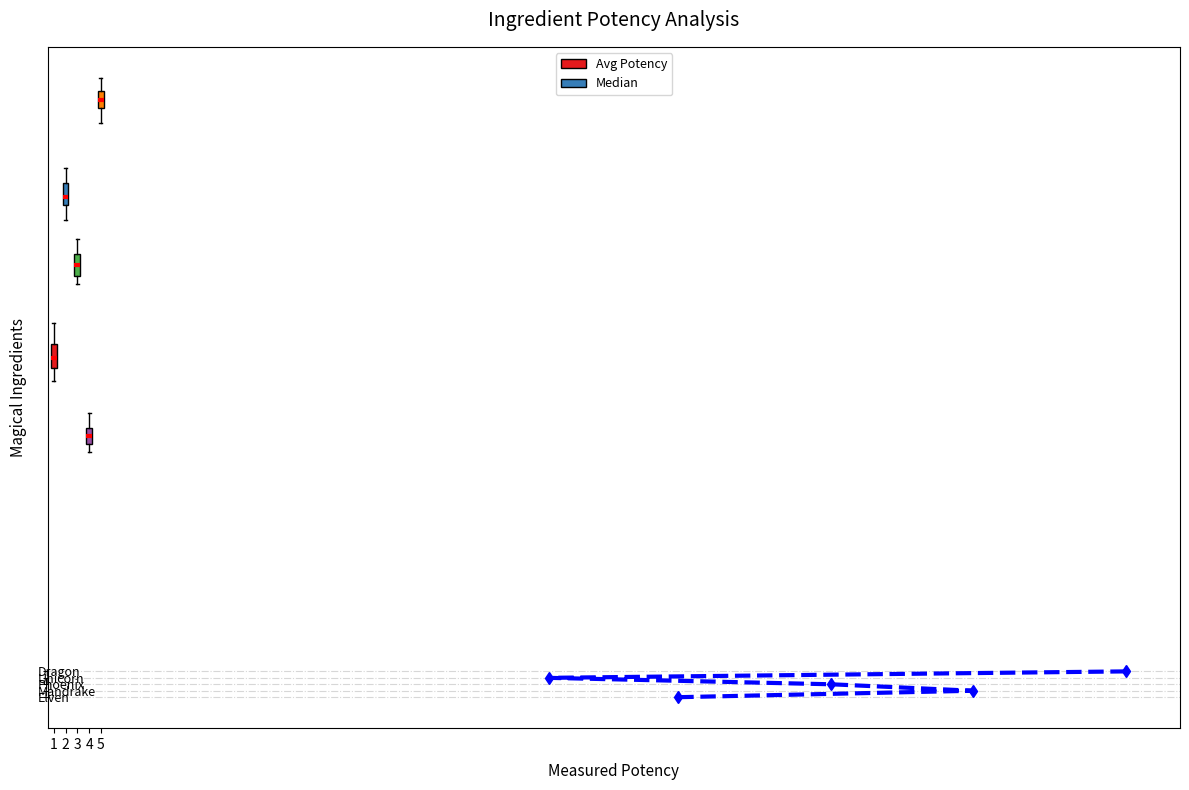

Recreate this plot in Python.
import matplotlib.pyplot as plt
import numpy as np

ingredients = ['Dragon', 'Unicorn', 'Phoenix', 'Mandrake', 'Elven']
potencies = [
    [59, 51, 54, 50, 53, 56, 52, 55, 58, 52],
    [80, 78, 77, 83, 75, 76, 82, 81, 78, 79],
    [68, 65, 72, 71, 67, 68, 70, 66, 65, 69],
    [45, 41, 40, 43, 42, 42, 44, 39, 40, 41],
    [93, 95, 96, 91, 94, 97, 92, 90, 93, 95]
]
average_potencies = [54, 79, 67, 43, 92]

fig, ax = plt.subplots(figsize=(12, 8))

boxes = ax.boxplot(potencies, patch_artist=True, notch=False, vert=True, showmeans=False)
varied_colors = ['#e41a1c', '#377eb8', '#4daf4a', '#984ea3', '#ff7f00']

for i, patch in enumerate(boxes['boxes']):
    patch.set_facecolor(varied_colors[i])

for mean_point in boxes['means']:
    mean_point.set(marker='x', markeredgecolor='darkgreen', markerfacecolor='orange', markersize=8)

for median in boxes['medians']:
    median.set(color='red', linewidth=3)

ax.plot(average_potencies, range(1, len(average_potencies) + 1), marker='d', linestyle='--', color='blue', linewidth=3, label='Avg Potency')

ax.set_title('Ingredient Potency Analysis', fontsize=14, fontweight='normal', pad=15)
ax.set_ylabel('Magical Ingredients', fontsize=11, fontweight='normal', labelpad=8)
ax.set_xlabel('Measured Potency', fontsize=11, fontweight='normal', labelpad=8)

ax.set_yticks(range(1, len(ingredients) + 1))
ax.set_yticklabels(ingredients[::-1], fontsize=9, ha='left')
ax.grid(axis='y', linestyle='-.', alpha=0.5)

ax.legend(['Avg Potency', 'Median'], loc='upper center', fontsize=9, frameon=True)

plt.tight_layout()
plt.show()
